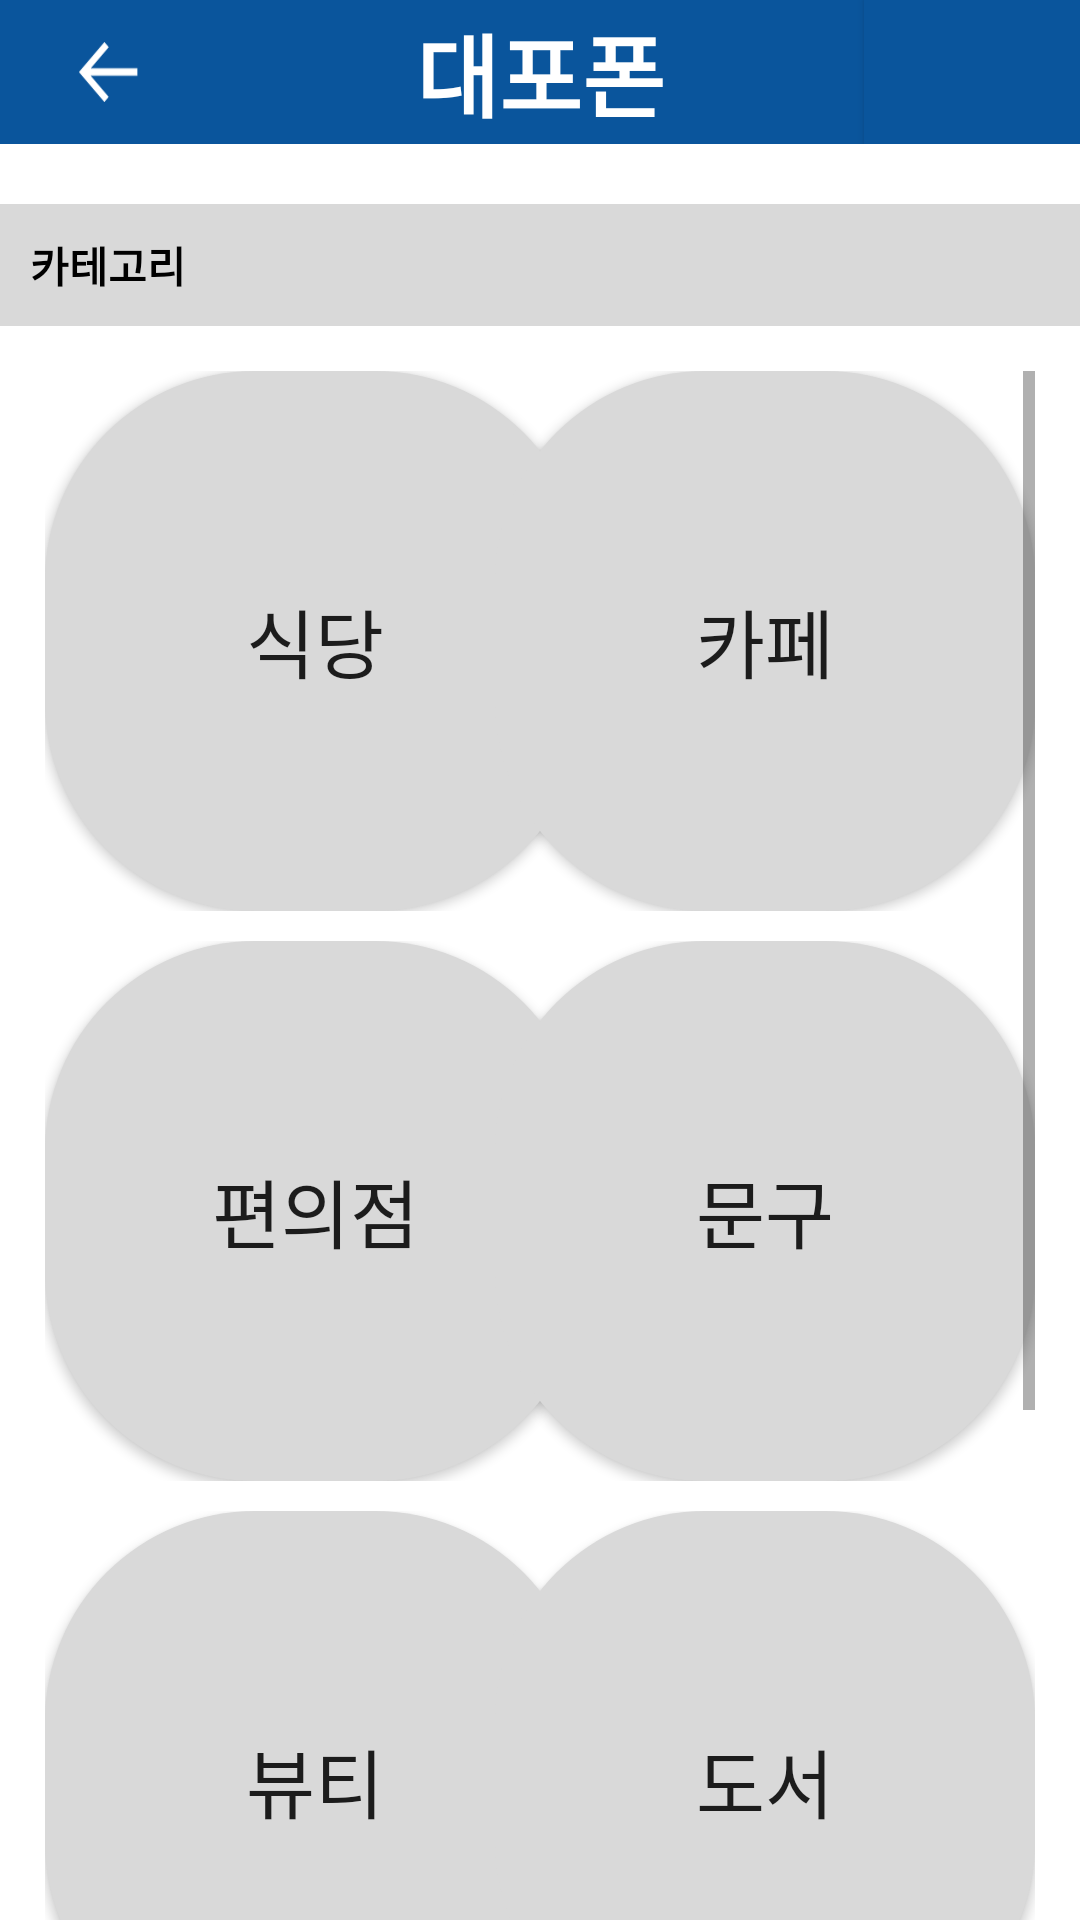

This screen was rendered from an Android layout file. Write that file and the resources it references.
<!-- AndroidManifest.xml: application theme Theme.Dku_dow_dpp -->
<!-- res/layout/activity_buy_coupon.xml -->
<?xml version="1.0" encoding="utf-8"?>
<LinearLayout xmlns:android="http://schemas.android.com/apk/res/android"
    xmlns:app="http://schemas.android.com/apk/res-auto"
    android:orientation="vertical"
    android:layout_width="match_parent"
    android:layout_height="match_parent">
    <LinearLayout
        android:layout_width="match_parent"
        android:layout_height="wrap_content"
        android:background="@color/main"
        android:orientation="horizontal">

        <android.widget.ImageButton
            android:id="@+id/backButton"
            android:layout_width="0dp"
            android:layout_height="wrap_content"
            android:layout_weight="1"
            android:background="@color/main"
            android:src="@drawable/back_arrow_resize"
            android:layout_gravity="center"
            android:padding="10dp"
            android:text="" />

        <TextView
            android:id="@+id/title"
            android:layout_width="0dp"
            android:layout_height="wrap_content"
            android:layout_weight="3"
            android:gravity="center"
            android:layout_gravity="center"
            android:text="@string/appName"
            android:textColor="@color/white"
            android:textStyle="bold"
            android:textSize="30sp" />

        <android.widget.Button
            android:id="@+id/notButton"
            android:layout_width="0dp"
            android:layout_height="wrap_content"
            android:layout_weight="1"
            android:background="@color/main"
            android:text="" />
    </LinearLayout>

    <TextView
        android:id="@+id/textView3"
        android:layout_width="match_parent"
        android:layout_height="wrap_content"
        android:text="@string/category"
        android:textColor="@color/black"
        android:textStyle="bold"
        android:layout_marginTop="20dp"
        android:layout_marginBottom="15dp"
        android:padding="10dp"
        android:background="@color/grey"/>

    <ScrollView
        android:layout_width="match_parent"
        android:layout_height="match_parent"
        android:paddingStart="15dp"
        android:paddingEnd="15dp">

        <LinearLayout
            android:layout_width="match_parent"
            android:layout_height="wrap_content"
            android:orientation="vertical" >
            <androidx.constraintlayout.widget.ConstraintLayout
                android:layout_width="match_parent"
                android:layout_height="match_parent"
                android:layout_marginBottom="10dp">

                <android.widget.Button
                    android:id="@+id/restaurant"
                    android:layout_width="180dp"
                    android:layout_height="180dp"
                    android:text="@string/restaurant"
                    android:textSize="25sp"
                    android:elevation="10dp"
                    android:background="@drawable/squarcle"
                    app:layout_constraintStart_toStartOf="parent"
                    app:layout_constraintTop_toTopOf="parent" />

                <android.widget.Button
                    android:id="@+id/cafe"
                    android:layout_width="180dp"
                    android:layout_height="180dp"
                    android:text="@string/cafe"
                    android:textSize="25sp"
                    android:background="@drawable/squarcle"
                    app:layout_constraintEnd_toEndOf="parent"
                    app:layout_constraintHorizontal_bias="1.0"
                    app:layout_constraintStart_toEndOf="@+id/restaurant"
                    app:layout_constraintTop_toTopOf="parent" />
            </androidx.constraintlayout.widget.ConstraintLayout>
            <androidx.constraintlayout.widget.ConstraintLayout
                android:layout_width="match_parent"
                android:layout_height="match_parent"
                android:layout_marginBottom="10dp">

                <android.widget.Button
                    android:id="@+id/convenient"
                    android:layout_width="180dp"
                    android:layout_height="180dp"
                    android:text="@string/convenient"
                    android:textSize="25sp"
                    android:background="@drawable/squarcle"
                    app:layout_constraintStart_toStartOf="parent"
                    app:layout_constraintTop_toTopOf="parent" />

                <android.widget.Button
                    android:id="@+id/office"
                    android:layout_width="180dp"
                    android:layout_height="180dp"
                    android:text="@string/office"
                    android:textSize="25sp"
                    android:background="@drawable/squarcle"
                    app:layout_constraintEnd_toEndOf="parent"
                    app:layout_constraintHorizontal_bias="1.0"
                    app:layout_constraintStart_toEndOf="@+id/convenient"
                    app:layout_constraintTop_toTopOf="parent" />
            </androidx.constraintlayout.widget.ConstraintLayout>

            <androidx.constraintlayout.widget.ConstraintLayout
                android:layout_width="match_parent"
                android:layout_height="match_parent"
                android:layout_marginBottom="10dp">

                <android.widget.Button
                    android:id="@+id/beauty"
                    android:layout_width="180dp"
                    android:layout_height="180dp"
                    android:text="@string/beauty"
                    android:textSize="25sp"
                    android:background="@drawable/squarcle"
                    app:layout_constraintStart_toStartOf="parent"
                    app:layout_constraintTop_toTopOf="parent" />

                <android.widget.Button
                    android:id="@+id/book"
                    android:layout_width="180dp"
                    android:layout_height="180dp"
                    android:text="@string/book"
                    android:textSize="25sp"
                    android:background="@drawable/squarcle"
                    app:layout_constraintEnd_toEndOf="parent"
                    app:layout_constraintHorizontal_bias="1.0"
                    app:layout_constraintStart_toEndOf="@+id/beauty"
                    app:layout_constraintTop_toTopOf="parent" />
            </androidx.constraintlayout.widget.ConstraintLayout>

            <androidx.constraintlayout.widget.ConstraintLayout
                android:layout_width="match_parent"
                android:layout_height="match_parent"
                android:layout_marginBottom="20dp">

                <android.widget.Button
                    android:id="@+id/internetLecture"
                    android:layout_width="180dp"
                    android:layout_height="180dp"
                    android:text="@string/internetLecture"
                    android:textSize="25sp"
                    android:background="@drawable/squarcle"
                    app:layout_constraintStart_toStartOf="parent"
                    app:layout_constraintTop_toTopOf="parent" />

                <android.widget.Button
                    android:id="@+id/culture"
                    android:layout_width="180dp"
                    android:layout_height="180dp"
                    android:text="@string/culture"
                    android:textSize="25sp"
                    android:background="@drawable/squarcle"
                    app:layout_constraintEnd_toEndOf="parent"
                    app:layout_constraintHorizontal_bias="1.0"
                    app:layout_constraintStart_toEndOf="@+id/internetLecture"
                    app:layout_constraintTop_toTopOf="parent" />
            </androidx.constraintlayout.widget.ConstraintLayout>
        </LinearLayout>

    </ScrollView>
</LinearLayout>
<!-- resources referenced by this layout -->
<resources>
  <color name="black">#FF000000</color>
  <color name="grey">#FFD9D9D9</color>
  <color name="main">#0a559c</color>
  <color name="white">#FFFFFFFF</color>
  <!-- drawable back_arrow_resize (drawable) -->
  <?xml version="1.0" encoding="utf-8"?>
  <layer-list xmlns:android="http://schemas.android.com/apk/res/android">
      <item android:drawable="@drawable/back_arrow_white"
          android:height="20dp"
          android:width="20dp"/>
  </layer-list>
  <!-- drawable squarcle (drawable) -->
  <?xml version="1.0" encoding="utf-8"?>
  <layer-list xmlns:android="http://schemas.android.com/apk/res/android">
      <item>
          <shape>
              <solid android:color="@color/grey" />
              <corners android:radius="70dp" />
          </shape>
      </item>
  </layer-list>
  <string name="appName">대포폰</string>
  <string name="beauty">뷰티</string>
  <string name="book">도서</string>
  <string name="cafe">카페</string>
  <string name="category">카테고리</string>
  <string name="convenient">편의점</string>
  <string name="culture">문화생활</string>
  <string name="internetLecture">인터넷\n강좌</string>
  <string name="office">문구</string>
  <string name="restaurant">식당</string>
  <style name="Theme.Dku_dow_dpp" parent="Theme.MaterialComponents.DayNight.DarkActionBar">
          
          <item name="colorPrimary">@color/main</item>
          <item name="colorPrimaryVariant">@color/main</item>
          <item name="colorOnPrimary">@color/white</item>
          
          <item name="colorSecondary">@color/teal_200</item>
          <item name="colorSecondaryVariant">@color/teal_700</item>
          <item name="colorOnSecondary">@color/black</item>
          
          <item name="android:statusBarColor" tools:targetApi="l">?attr/colorPrimaryVariant</item>
          
          <item name="windowNoTitle">true</item>
      </style>
  <!-- drawable back_arrow_white: png bitmap (drawable, 343 bytes) -->
  <color name="teal_200">#FF03DAC5</color>
  <color name="teal_700">#FF018786</color>
</resources>
